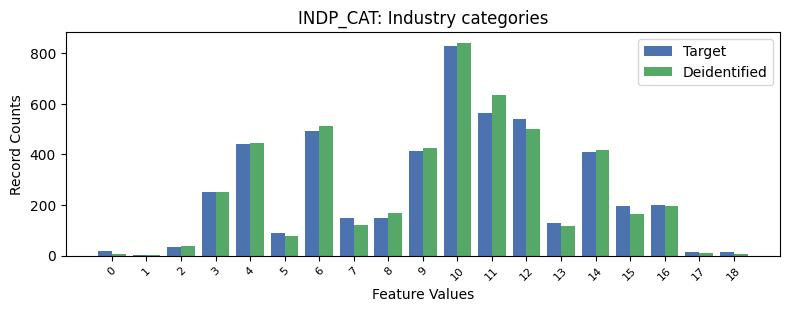

Values plotted in this chart, from the file beside it:
, INDP_CAT, count_target, count_deidentified
0, -1, 2703, 2706
1, 10, 826, 841
2, 11, 564, 636
3, 12, 539, 500
4, 6, 493, 510
5, 4, 441, 443
6, 9, 415, 426
7, 14, 408, 419
8, 3, 250, 250
9, 16, 201, 197
10, 15, 195, 165
11, 8, 150, 168
12, 7, 149, 120
13, 13, 129, 116
14, 5, 89, 76
15, 2, 34, 38
16, 0, 18, 5
17, 17, 15, 9
18, 18, 14, 8
19, 1, 1, 1
